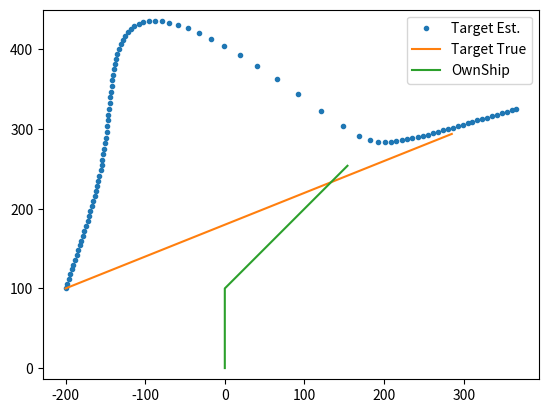
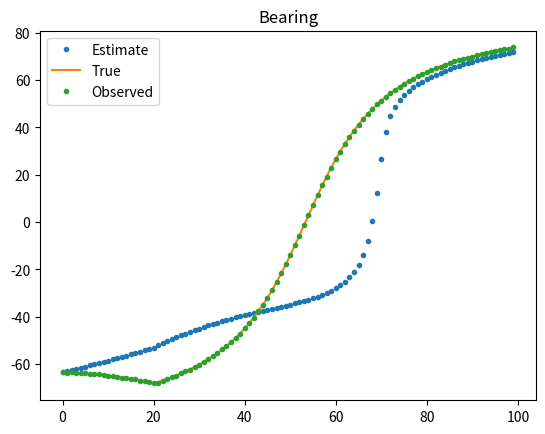
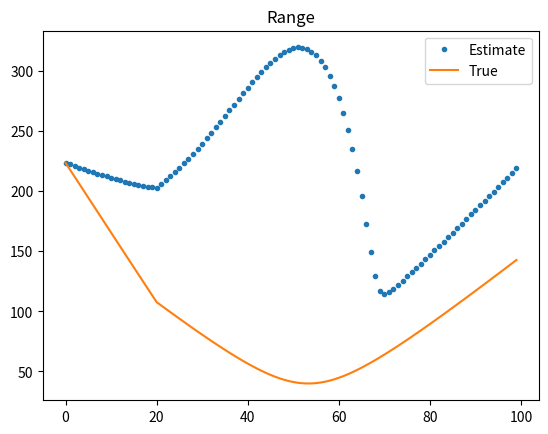

The matplotlib source for these figures, in order:
'''Simple Target Motion Analysis Demo'''

__author__ = 'Russell Shomberg'

import numpy as np
import math
import matplotlib.pyplot as plt

target = np.empty((100,4))
target[:] = [-200,100,5,2]

ownShip = np.empty((100,4))
ownShip[:50] = [0,0,0,5]

samplingTime = 1
runTime = 100

xRel = target-ownShip

time = np.arange(0,runTime,samplingTime)

def calcCourse(ship, T):
    for ii in range(len(ship[:-1])):
        F = np.array([[1, 0, T, 0],
                      [0, 1, 0, T],
                      [0, 0, 1, 0],
                      [0, 0, 0, 1]])
        ship[ii+1] = F@(ship[ii])
    return ship


target = calcCourse(target,1.0)

turnTime = 20
ownShip[:turnTime+1] = calcCourse(ownShip[:turnTime+1],1.0)
ownShip[turnTime,2:] = [2,2]
ownShip[turnTime:] = calcCourse(ownShip[turnTime:],1.0)

Xrel = target-ownShip

bearings = np.arctan2(Xrel[:,0],Xrel[:,1])
noise = np.random.normal(0, 1, bearings.shape)*np.deg2rad(.1)
observations = bearings + noise

Xest = np.array([-200,100,2,1])
Pest = np.eye(4)
zHist = np.array([np.arctan2(Xest[0],Xest[1])])
Xhist = Xest

Q = np.diag([1.0, 1.0, 1.0, 1.0])**2  # predict state covariance
R = np.diag([1.0, 1.0, 1.0, 1.0])**2  # Observation covariance

T = samplingTime
fig,ax = plt.subplots()
for k in range(runTime-1):
    # Predict motion based on current estimate
    F = np.array([[1, 0, T, 0],
                  [0, 1, 0, T],
                  [0, 0, 1, 0],
                  [0, 0, 0, 1]])

    U = np.array([ownShip[k+1,0] - ownShip[k,0] - T*ownShip[k,2],
                 ownShip[k+1,1] - ownShip[k,1] - T*ownShip[k,3],
                 ownShip[k+1,2]- ownShip[k,2],
                  ownShip[k+1,3]- ownShip[k,3]])


    Xpred = F@Xest - U


    Ppred = F@Pest@F.T

    zPred = np.arctan2(Xpred[0],Xpred[1])
    zHist = np.hstack((zHist,zPred))

    # Compare prediction to observation
    y = observations[k]-zPred

    # Update estimates
    H = np.array([Xest[1]/(Xest[0]**2+Xest[1]**2),
                  -Xest[1]/ (Xest[0]**2+Xest[1]**2),
                  0,
                  0])

    S = H@Ppred@H.T+R
    G = Ppred@H.T@np.linalg.inv(S)
    
    Xest = Xpred+G*y

    Pest = (np.eye(len(Xest)) - G@H)@Ppred

    Xhist = np.vstack((Xhist,Xest))

    course = Xhist + ownShip[:k+2]

    plt.cla()
    ax.plot(course[:,0],course[:,1],'.', label="Target Est.")
    ax.plot(target[:k,0],target[:k,1], label="Target True")
    ax.plot(ownShip[:k,0],ownShip[:k,1], label="OwnShip")
    plt.axis("equal")
    ax.legend()
    plt.pause(.1)



fig,ax = plt.subplots()
ax.plot(np.rad2deg(zHist),'.', label="Estimate")
ax.plot(np.rad2deg(bearings), label="True")
ax.plot(np.rad2deg(observations),'.', label="Observed")
ax.set_title("Bearing")
ax.legend()


fig,ax = plt.subplots()
ax.plot(np.sqrt(Xhist[:,0]**2+Xhist[:,1]**2),'.', label="Estimate")
ax.plot(np.sqrt(Xrel[:,0]**2+Xrel[:,1]**2), label="True")
ax.set_title("Range")
ax.legend()

'''
fig,ax = plt.subplots()
ax.plot(Xhist[:,1], label="Estimate")
ax.plot(Xrel[:,1], label="True")
ax.set_title("Y Relative")
ax.legend()

                
fig,ax = plt.subplots()
ax.plot(Xhist[:,0], label="Estimate")
ax.plot(Xrel[:,0], label="True")
ax.set_title("X Relative")
ax.legend()
'''

plt.show()
